Labelled photos from "Histo images", an image-classification folder in amine-e2r/kidney. The possible labels are: chromo, onco, cc RCC, normal tissue, p RCC.

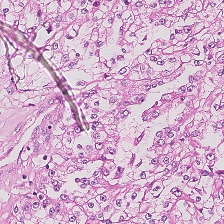
Label: cc RCC

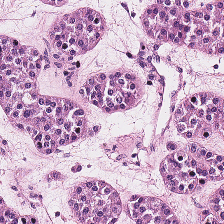
Label: onco

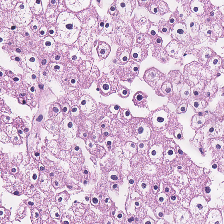
Label: chromo

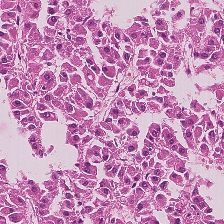
Label: p RCC

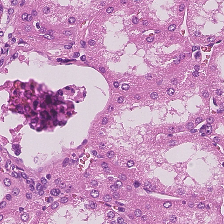
Label: normal tissue

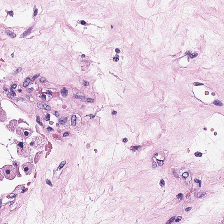
Label: onco
